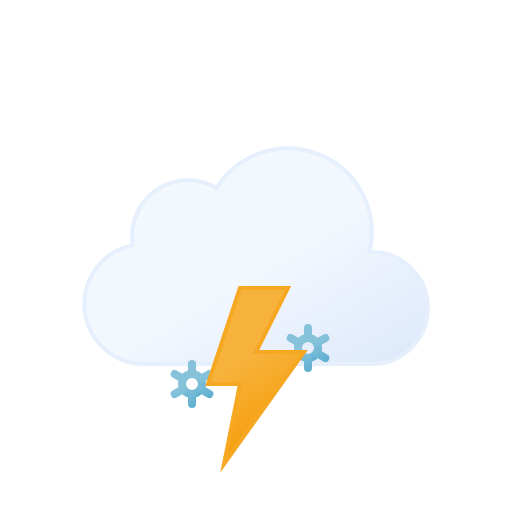
t = 0.00 s
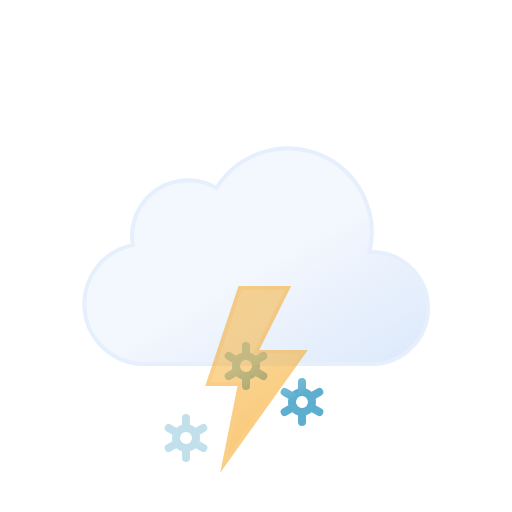
t = 1.50 s
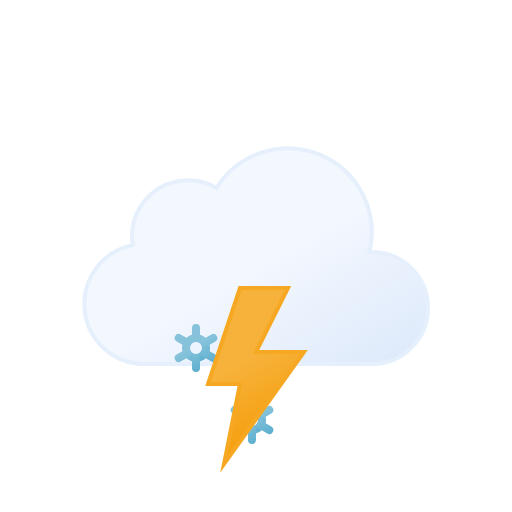
t = 3.00 s
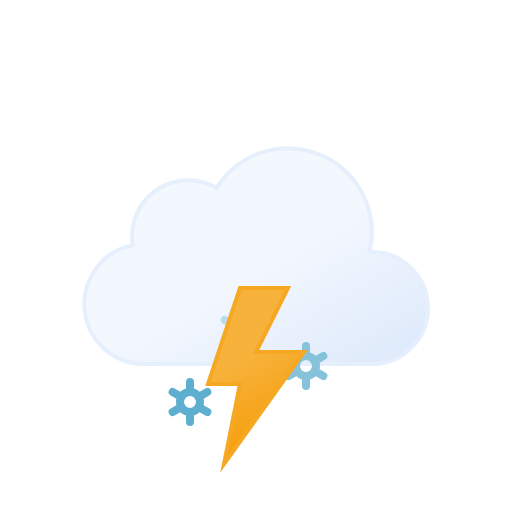
t = 4.50 s
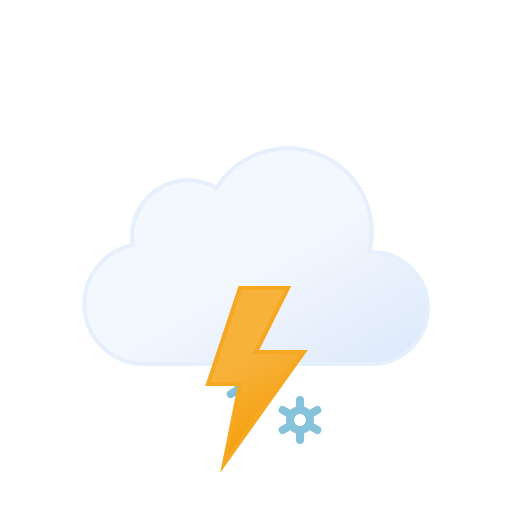
t = 6.00 s
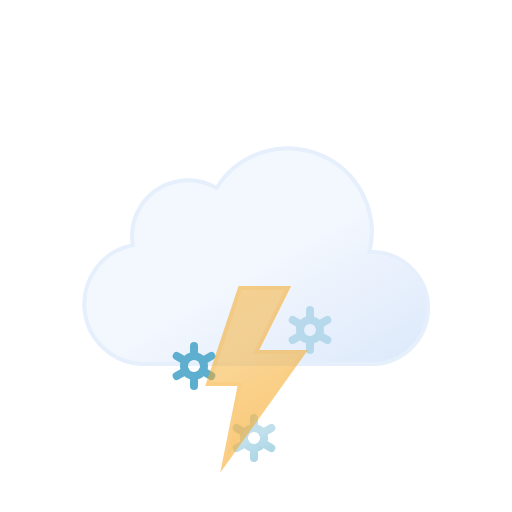
t = 7.50 s

The animated SVG that drew these frames (rendered in a browser with its animation timeline set to each time). Animation: 11 SMIL elements (animate=4,animateTransform=7); one cycle of 9.00 s, repeats indefinitely.

<svg
    xmlns="http://www.w3.org/2000/svg"
    xmlns:xlink="http://www.w3.org/1999/xlink"
    viewBox="0 0 64 64"
>
    <defs>
        <linearGradient
            id="a"
            x1="22.56"
            y1="21.96"
            x2="39.2"
            y2="50.8"
            gradientUnits="userSpaceOnUse"
        >
            <stop offset="0" stop-color="#f3f7fe" />
            <stop offset="0.45" stop-color="#f3f7fe" />
            <stop offset="1" stop-color="#deeafb" />
        </linearGradient>
        <linearGradient
            id="b"
            x1="30.12"
            y1="43.48"
            x2="31.88"
            y2="46.52"
            gradientUnits="userSpaceOnUse"
        >
            <stop offset="0" stop-color="#86c3db" />
            <stop offset="0.45" stop-color="#86c3db" />
            <stop offset="1" stop-color="#5eafcf" />
            <animateTransform
                attributeName="gradientTransform"
                type="rotate"
                additive="sum"
                values="360 31 45; 0 31 45"
                dur="9s"
                repeatCount="indefinite"
            />
        </linearGradient>
        <linearGradient
            id="c"
            x1="29.67"
            y1="42.69"
            x2="32.33"
            y2="47.31"
            xlink:href="#b"
        />
        <linearGradient
            id="d"
            x1="23.12"
            y1="43.48"
            x2="24.88"
            y2="46.52"
            xlink:href="#b"
        />
        <linearGradient
            id="e"
            x1="22.67"
            y1="42.69"
            x2="25.33"
            y2="47.31"
            xlink:href="#b"
        />
        <linearGradient
            id="f"
            x1="37.12"
            y1="43.48"
            x2="38.88"
            y2="46.52"
            xlink:href="#b"
        />
        <linearGradient
            id="g"
            x1="36.67"
            y1="42.69"
            x2="39.33"
            y2="47.31"
            xlink:href="#b"
        />
        <linearGradient
            id="h"
            x1="26.74"
            y1="37.88"
            x2="35.76"
            y2="53.52"
            gradientUnits="userSpaceOnUse"
        >
            <stop offset="0" stop-color="#f7b23b" />
            <stop offset="0.45" stop-color="#f7b23b" />
            <stop offset="1" stop-color="#f59e0b" />
        </linearGradient>
    </defs>
    <path
        d="M46.5,31.5l-.32,0a10.49,10.49,0,0,0-19.11-8,7,7,0,0,0-10.57,6,7.21,7.21,0,0,0,.1,1.14A7.5,7.5,0,0,0,18,45.5a4.19,4.19,0,0,0,.5,0v0h28a7,7,0,0,0,0-14Z"
        stroke="#e6effc"
        stroke-miterlimit="10"
        stroke-width="0.5"
        fill="url(#a)"
    />
    <g>
        <circle
            cx="31"
            cy="45"
            r="1.25"
            fill="none"
            stroke-miterlimit="10"
            stroke="url(#b)"
        />
        <path
            d="M33.17,46.25l-1.09-.63m-2.16-1.24-1.09-.63M31,42.5v1.25m0,3.75V46.25m-1.08-.63-1.09.63m4.34-2.5-1.09.63"
            fill="none"
            stroke-linecap="round"
            stroke-miterlimit="10"
            stroke="url(#c)"
        />
        <animateTransform
            attributeName="transform"
            type="translate"
            additive="sum"
            values="-1 -6; 1 12"
            dur="4s"
            repeatCount="indefinite"
        />
        <animateTransform
            attributeName="transform"
            type="rotate"
            additive="sum"
            values="0 31 45; 360 31 45"
            dur="9s"
            repeatCount="indefinite"
        />
        <animate
            attributeName="opacity"
            values="0;1;1;1;0"
            dur="4s"
            repeatCount="indefinite"
        />
    </g>
    <g>
        <circle
            cx="24"
            cy="45"
            r="1.25"
            fill="none"
            stroke-miterlimit="10"
            stroke="url(#d)"
        />
        <path
            d="M26.17,46.25l-1.09-.63m-2.16-1.24-1.09-.63M24,42.5v1.25m0,3.75V46.25m-1.08-.63-1.09.63m4.34-2.5-1.09.63"
            fill="none"
            stroke-linecap="round"
            stroke-miterlimit="10"
            stroke="url(#e)"
        />
        <animateTransform
            attributeName="transform"
            type="translate"
            additive="sum"
            values="1 -6; -1 12"
            begin="-2s"
            dur="4s"
            repeatCount="indefinite"
        />
        <animateTransform
            attributeName="transform"
            type="rotate"
            additive="sum"
            values="0 24 45; 360 24 45"
            dur="9s"
            repeatCount="indefinite"
        />
        <animate
            attributeName="opacity"
            values="0;1;1;1;0"
            begin="-2s"
            dur="4s"
            repeatCount="indefinite"
        />
    </g>
    <g>
        <circle
            cx="38"
            cy="45"
            r="1.25"
            fill="none"
            stroke-miterlimit="10"
            stroke="url(#f)"
        />
        <path
            d="M40.17,46.25l-1.09-.63m-2.16-1.24-1.09-.63M38,42.5v1.25m0,3.75V46.25m-1.08-.63-1.09.63m4.34-2.5-1.09.63"
            fill="none"
            stroke-linecap="round"
            stroke-miterlimit="10"
            stroke="url(#g)"
        />
        <animateTransform
            attributeName="transform"
            type="translate"
            additive="sum"
            values="1 -6; -1 12"
            begin="-1s"
            dur="4s"
            repeatCount="indefinite"
        />
        <animateTransform
            attributeName="transform"
            type="rotate"
            additive="sum"
            values="0 38 45; 360 38 45"
            dur="9s"
            repeatCount="indefinite"
        />
        <animate
            attributeName="opacity"
            values="0;1;1;1;0"
            begin="-1s"
            dur="4s"
            repeatCount="indefinite"
        />
    </g>
    <polygon
        points="30 36 26 48 30 48 28 58 38 44 32 44 36 36 30 36"
        stroke="#f6a823"
        stroke-miterlimit="10"
        stroke-width="0.5"
        fill="url(#h)"
    >
        <animate
            attributeName="opacity"
            values="1; 1; 1; 1; 1; 1; 0.1; 1; 0.1; 1; 1; 0.1; 1; 0.1; 1"
            dur="2s"
            repeatCount="indefinite"
        />
    </polygon>
</svg>
